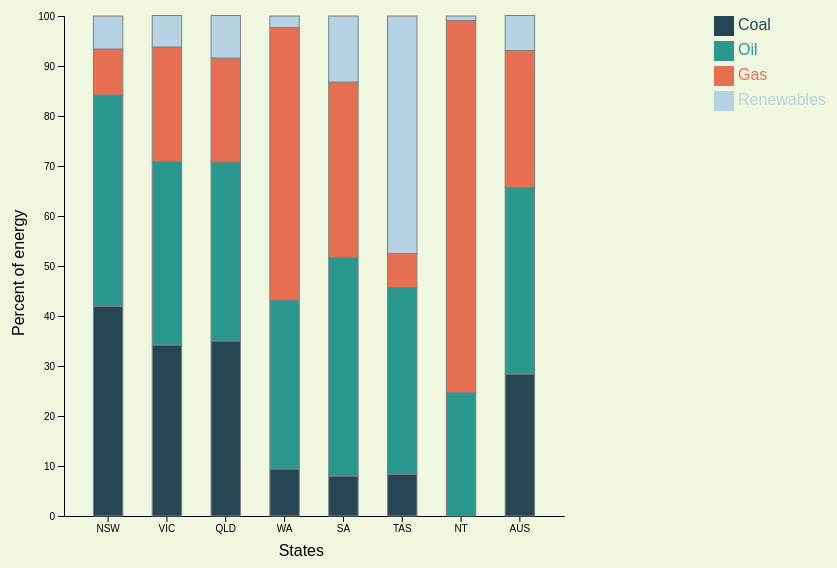
D3 v4 page, settled after 480 driven frames (8 s of simulated time); the page loaded 1 data file(s).


// ── vis1.js
function init(){

  // setting the hieght and width of the svg canvas
  var w = 500;
  var h = 500;
  var padding = -100;


  // append the svg object to the body (id = chart)
  var svg = d3.select("#chart")
    .append("svg")
      .attr("width", w + 1600)
      .attr("height", h + 70)
    .append("g")
        .attr("transform", "translate(" + (60) +  "," + (10) +  ")");

  // Parsing the Data fromt he csv file
  d3.csv("stackk.csv", function(data) {

    // List of different energies = header of the csv files
    var energy = data.columns.slice(1) //slicing forms a new array with selected elements

    // List of states = names of the different states (mapping them to the x axis)
    var states = d3.map(data, function(d){return(d.state)}).keys()

    // Adding x axis
    var x = d3.scaleBand()
        .domain(states)
        .range([0, w])
        .padding([0.5])
    svg.append("g")
      .attr("transform", "translate(0," + h + ")")
      .call(d3.axisBottom(x).tickSizeOuter(0));
// addinng the states label below x axis
      svg.append("text")
        .attr("text-anchor", "end")
        .attr("x", w-240)
        .attr("y", h+40 )
        .text("States");
//addinf the percent of energy label on the left of y axis
        svg.append("text")
            .attr("text-anchor", "end")
.attr("transform", "rotate(-90)")
            .attr("x",-320)
            .attr("y", -40 )
            .text("Percent of energy")
            .attr("text-anchor", "start")

    // Adding y axis
    var y = d3.scaleLinear()
      .domain([0, 100])
      .range([ h, 0 ]);
    svg.append("g")
      .call(d3.axisLeft(y));



  //defining the color scheme
  var color = d3.scaleOrdinal()
                .range(['#264653','#2a988f','#e76f51','#b5d1e2'])

  //stacking the data
  var stackedData = d3.stack()

    .keys(energy)

    (data)



svg.selectAll("myrect")
.data(stackedData)
.enter()
.append("rect")
 .attr("x", 650)
 .attr("y", function(d,i){ return i*(25)})
 .attr("width", 20)
 .attr("height", 20)

 .style("fill", function(d){ return color(d)})


// creating the legend labels
svg.selectAll("mylabels")
.data(energy)
.enter()
.append("text")
 .attr("x", 650 + 20*1.2)
 .attr("y", function(d,i){ return 10+ i*(25) })
 .style("fill", function(d){ return color(d)})
 .text(function(d){ return d})
 .attr("text-anchor", "left")
 .style("alignment-baseline", "middle")




// adding the tooltip which would display the info for our graph when hovered
  var tooltip = d3.select("#chart")
.append("body")
.style("opacity", 0)
.style("position", "absolute")
.attr("class", "tooltip")
.style("background-color", "white")
.style("border", "solid")
.style("border-width", "2px")
.style("border-radius", "5px")
.style("padding", "10px")

//creating the mouseover function that defines what happens when we hover
      var mouseover = function(d) {
      // selecting the subgroup
      var subgroupName = d3.select(this.parentNode).datum().key;
      // extracting the specific value(percent) for that subgroup(energy)
      var subgroupValue = d.data[subgroupName];

      //setting the tooltip
      tooltip
      .html("Type of energy: " + subgroupName + "<br>" + "Percentage of energy used: " + subgroupValue)
          .style("opacity", 1)
         d3.select(this)

     .style("opacity", 1)

      // Reduce opacity of all other areas/rect to 0.2
      d3.selectAll(".myRect").style("opacity", 0.2)
      // Highlight all rects of this subgroup (selected via their specific name) with opacity 0.8.
      d3.selectAll("."+subgroupName)
        .style("opacity", 1)
      }
// defining the mousemove function
var mousemove = function(d) {
tooltip
.style("left", (d3.mouse(this)[0] + 90) + "px")
.style("top", (d3.mouse(this)[1] + 500) + "px")

}

    // deinfing the fucntion for whent he mouse is not hovered anymore over that area
    var mouseleave = function(d) {
tooltip
.style("opacity", 0)
      // Back to normal opacity: 0.8
      d3.selectAll(".myRect")
        .style("opacity",0.8)
      }

    // displaying the bars
    svg.append("g")
      .selectAll("g")
      // Enter in the stack data = loop the columns
      .data(stackedData)
      .enter().append("g")

        .attr("fill", function(d) { return color(d.key); })
        .attr("class", function(d){ return "myRect " + d.key })

        .selectAll("rect")
        // enter a second time = loop per energy type to add all rectangles
        .data(function(d){ return d; })
        .enter().append("rect")

          .attr("x", function(d) { return x(d.data.state); })
          .attr("y", function(d) { return y(d[1]); })
          .attr("height", function(d) { return y(d[0]) - y(d[1]); })
          .attr("width",x.bandwidth())
          .attr("stroke", "grey")
          .on("mouseover", mouseover)
           .on("mousemove", mousemove)
          .on("mouseleave", mouseleave)
  })

}
window.onload=init;


### data: stackk.csv
state, Coal, Oil, Gas, Renewables
NSW, 41.9, 42.3, 9.2, 6.6
VIC, 34.2, 36.7, 22.9, 6.3
QLD, 35, 35.8, 20.8, 8.5
WA, 9.4, 33.8, 54.5, 2.3
SA, 8, 43.7, 35.1, 13.2
TAS, 8.3, 37.4, 6.8, 47.5
NT, 0, 24.7, 74.4, 0.9
AUS, 28.4, 37.3, 27.4, 7